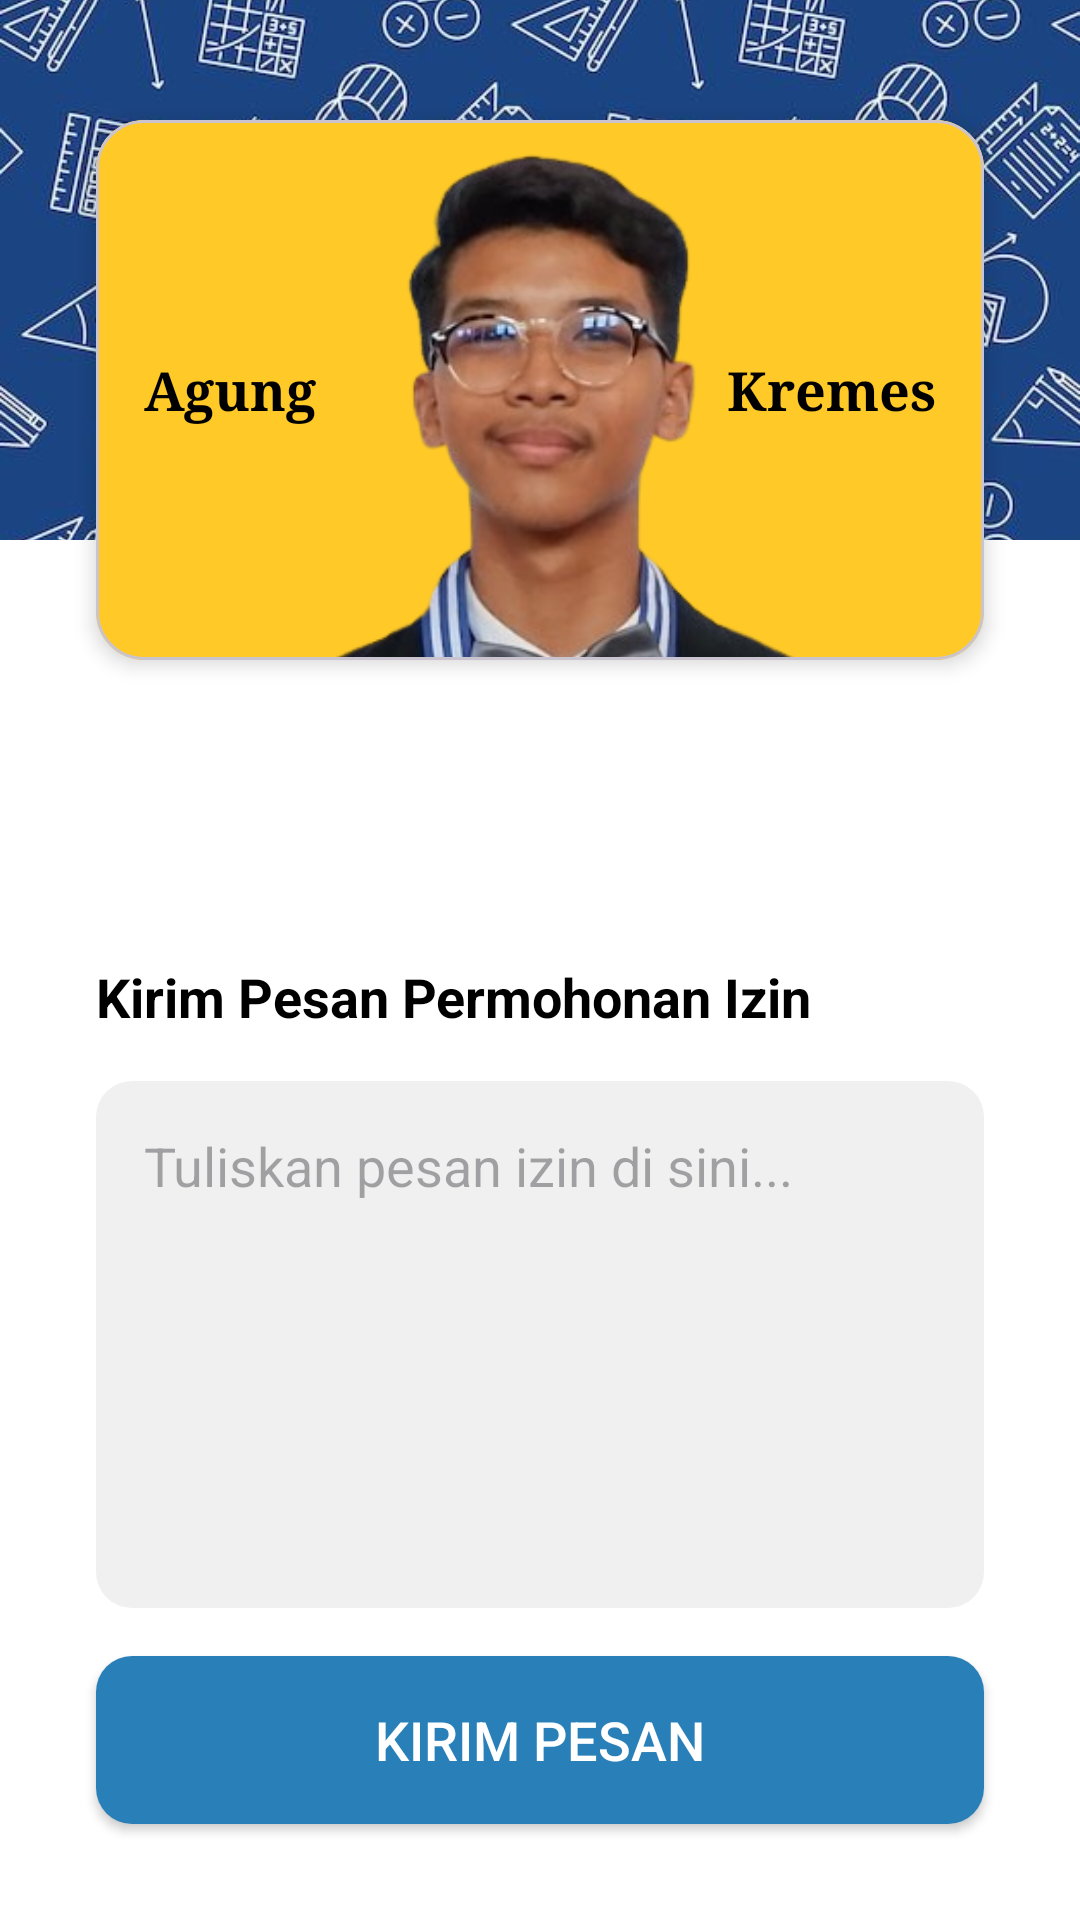

The Android layout XML behind this screen, and the referenced resources:
<!-- AndroidManifest.xml: application theme Base.Theme.Entog -->
<!-- res/layout/activity_detail_wali.xml -->
<?xml version="1.0" encoding="utf-8"?>
<androidx.constraintlayout.widget.ConstraintLayout xmlns:android="http://schemas.android.com/apk/res/android"
    xmlns:app="http://schemas.android.com/apk/res-auto"
    xmlns:tools="http://schemas.android.com/tools"
    android:id="@+id/main"
    android:layout_width="match_parent"
    android:layout_height="match_parent"
    android:background="@android:color/white"
    tools:context=".DetailWaliActivity">

    <ImageView
        android:id="@+id/iv_header"
        android:layout_width="0dp"
        android:layout_height="180dp"
        android:scaleType="centerCrop"
        android:src="@drawable/matematika"
        app:layout_constraintEnd_toEndOf="parent"
        app:layout_constraintStart_toStartOf="parent"
        app:layout_constraintTop_toTopOf="parent"
        android:contentDescription="Header Background" />

    <ImageView
        android:id="@+id/iv_back_arrow"
        android:layout_width="wrap_content"
        android:layout_height="wrap_content"
        android:src="@drawable/ic_arrow_back"
        app:tint="@android:color/white"
        android:padding="16dp"
        android:layout_marginTop="32dp"
        app:layout_constraintStart_toStartOf="parent"
        app:layout_constraintTop_toTopOf="parent"
        android:contentDescription="Tombol Kembali" />

    <TextView
        android:id="@+id/tv_title"
        android:layout_width="wrap_content"
        android:layout_height="wrap_content"
        android:text="Wali Kelas"
        android:textColor="@android:color/white"
        android:textSize="24sp"
        android:textStyle="bold"
        app:layout_constraintBottom_toBottomOf="@id/iv_header"
        app:layout_constraintEnd_toEndOf="parent"
        app:layout_constraintStart_toStartOf="parent"
        app:layout_constraintTop_toTopOf="@id/iv_header"
        android:layout_marginTop="24dp" />

    <View
        android:id="@+id/view_white_bg"
        android:layout_width="0dp"
        android:layout_height="0dp"
        android:background="@drawable/bg_white_curved_top"
        app:layout_constraintBottom_toBottomOf="parent"
        app:layout_constraintEnd_toEndOf="parent"
        app:layout_constraintStart_toStartOf="parent"
        app:layout_constraintTop_toTopOf="parent"
        android:layout_marginTop="130dp" />

    <com.google.android.material.card.MaterialCardView
        android:id="@+id/card_wali_detail"
        android:layout_width="0dp"
        android:layout_height="180dp"
        app:cardCornerRadius="16dp"
        android:layout_marginHorizontal="32dp"
        app:layout_constraintTop_toTopOf="@id/view_white_bg"
        app:layout_constraintBottom_toTopOf="@id/view_white_bg"
        app:layout_constraintStart_toStartOf="parent"
        app:layout_constraintEnd_toEndOf="parent"
        android:layout_marginTop="32dp"
        app:cardElevation="4dp">

        <androidx.constraintlayout.widget.ConstraintLayout
            android:id="@+id/cl_wali_background"
            android:layout_width="match_parent"
            android:layout_height="match_parent"
            android:background="#FFCA28">

            <ImageView
                android:id="@+id/iv_wali_photo_detail"
                android:layout_width="wrap_content"
                android:layout_height="0dp"
                android:adjustViewBounds="true"
                android:scaleType="centerCrop"
                android:src="@drawable/kennan"
                app:layout_constraintBottom_toBottomOf="parent"
                app:layout_constraintEnd_toEndOf="parent"
                app:layout_constraintHorizontal_bias="0.664"
                app:layout_constraintStart_toStartOf="parent"
                app:layout_constraintTop_toTopOf="parent"
                app:layout_constraintVertical_bias="0.0" />

            <TextView
                android:id="@+id/tv_nama_depan"
                android:layout_width="wrap_content"
                android:layout_height="wrap_content"
                android:text="Agung"
                android:textColor="#000000"
                android:textSize="18sp"
                android:textStyle="bold"
                android:fontFamily="serif"
                android:layout_marginStart="16dp"
                app:layout_constraintStart_toStartOf="parent"
                app:layout_constraintBottom_toBottomOf="parent"
                app:layout_constraintTop_toTopOf="parent"/>


            <TextView
                android:id="@+id/tv_nama_belakang"
                android:layout_width="wrap_content"
                android:layout_height="wrap_content"
                android:text="Kremes"
                android:textColor="#000000"
                android:textSize="18sp"
                android:textStyle="bold"
                android:fontFamily="serif"
                android:layout_marginEnd="16dp"
                app:layout_constraintEnd_toEndOf="parent"
                app:layout_constraintBottom_toBottomOf="parent"
                app:layout_constraintTop_toTopOf="parent"/>



        </androidx.constraintlayout.widget.ConstraintLayout>
    </com.google.android.material.card.MaterialCardView>

    <TextView
        android:id="@+id/tv_label_pesan"
        android:layout_width="wrap_content"
        android:layout_height="wrap_content"
        android:text="Kirim Pesan Permohonan Izin"
        android:textColor="@android:color/black"
        android:textSize="18sp"
        android:textStyle="bold"
        android:layout_marginTop="100dp"
        android:layout_marginStart="32dp"
        app:layout_constraintStart_toStartOf="parent"
        app:layout_constraintTop_toBottomOf="@id/card_wali_detail" />

    <EditText
        android:id="@+id/et_pesan_izin"
        android:layout_width="0dp"
        android:layout_height="0dp"
        android:background="@drawable/bg_edittext_grey"
        android:hint="Tuliskan pesan izin di sini..."
        android:inputType="textMultiLine"
        android:gravity="top"
        android:padding="16dp"
        android:layout_marginTop="16dp"
        android:layout_marginHorizontal="32dp"
        android:layout_marginBottom="16dp"
        app:layout_constraintTop_toBottomOf="@id/tv_label_pesan"
        app:layout_constraintStart_toStartOf="parent"
        app:layout_constraintEnd_toEndOf="parent"
        app:layout_constraintBottom_toTopOf="@id/btn_kirim_pesan" />

    <androidx.appcompat.widget.AppCompatButton
        android:id="@+id/btn_kirim_pesan"
        android:layout_width="0dp"
        android:layout_height="56dp"
        android:background="@drawable/bg_button_blue"
        android:text="Kirim Pesan"
        android:textColor="@android:color/white"
        android:textSize="18sp"
        android:layout_marginHorizontal="32dp"
        android:layout_marginBottom="32dp"
        app:layout_constraintBottom_toBottomOf="parent"
        app:layout_constraintStart_toStartOf="parent"
        app:layout_constraintEnd_toEndOf="parent" />
    <include layout="@layout/layout_arrow" />
</androidx.constraintlayout.widget.ConstraintLayout>
<!-- res/layout/layout_arrow.xml (included above) -->
<?xml version="1.0" encoding="utf-8"?>
<ImageButton xmlns:android="http://schemas.android.com/apk/res/android"
    android:id="@+id/btn_back"
    android:layout_width="48dp"
    android:layout_height="48dp"
    android:layout_margin="16dp"
    android:background="?attr/selectableItemBackgroundBorderless"
    android:src="@drawable/ic_arrow_back_vector"
    android:scaleType="centerInside"
    android:padding="12dp"
    android:contentDescription="Tombol Kembali"
    android:elevation="0dp"
    android:tint="#202124" />
<!-- resources referenced by this layout -->
<resources>
  <!-- drawable bg_button_blue (drawable) -->
  <?xml version="1.0" encoding="utf-8"?>
  <shape xmlns:android="http://schemas.android.com/apk/res/android"
      android:shape="rectangle">
  
      <solid android:color="#2980B9" />
  
      <corners android:radius="12dp" />
  
  </shape>
  <!-- drawable bg_edittext_grey (drawable) -->
  <?xml version="1.0" encoding="utf-8"?>
  <shape xmlns:android="http://schemas.android.com/apk/res/android"
      android:shape="rectangle">
  
      <solid android:color="#F0F0F0" />
  
      <corners android:radius="12dp" />
  
  </shape>
  <!-- drawable ic_arrow_back: png bitmap (drawable, 27683 bytes) -->
  <!-- drawable kennan: png bitmap (drawable, 73528 bytes) -->
  <!-- drawable matematika: jpeg bitmap (drawable, 102878 bytes) -->
  <style name="Base.Theme.Entog" parent="Theme.Material3.Light.NoActionBar">
          <item name="android:windowBackground">@color/bg_light</item>
          <item name="android:statusBarColor">@color/bg_light</item>
          <item name="android:windowLightStatusBar">true</item>
      </style>
  <color name="bg_light">#F8F9FA</color>
</resources>
